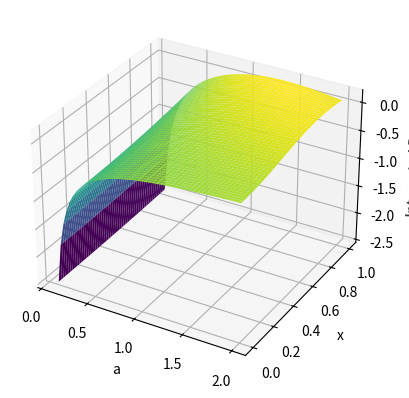

The script that saved this image:
import numpy as np
import matplotlib.pyplot as plt
from mpl_toolkits.mplot3d import Axes3D

# Create a grid of 'a' and 'x' values
a_values = np.linspace(0.1, 2, 50)
x_values = np.linspace(0, 1, 50)
a_grid, x_grid = np.meshgrid(a_values, x_values)

# Compute the integrated result for each 'a' and 'x' pair
integrated_results = -np.cos(2 * a_grid * x_grid) / (4 * a_grid)

# Create the 3D plot
fig = plt.figure()
ax = fig.add_subplot(111, projection='3d')
ax.plot_surface(a_grid, x_grid, integrated_results, cmap='viridis')
ax.set_xlabel('a')
ax.set_ylabel('x')
ax.set_zlabel('Integrated Result')

plt.show()
